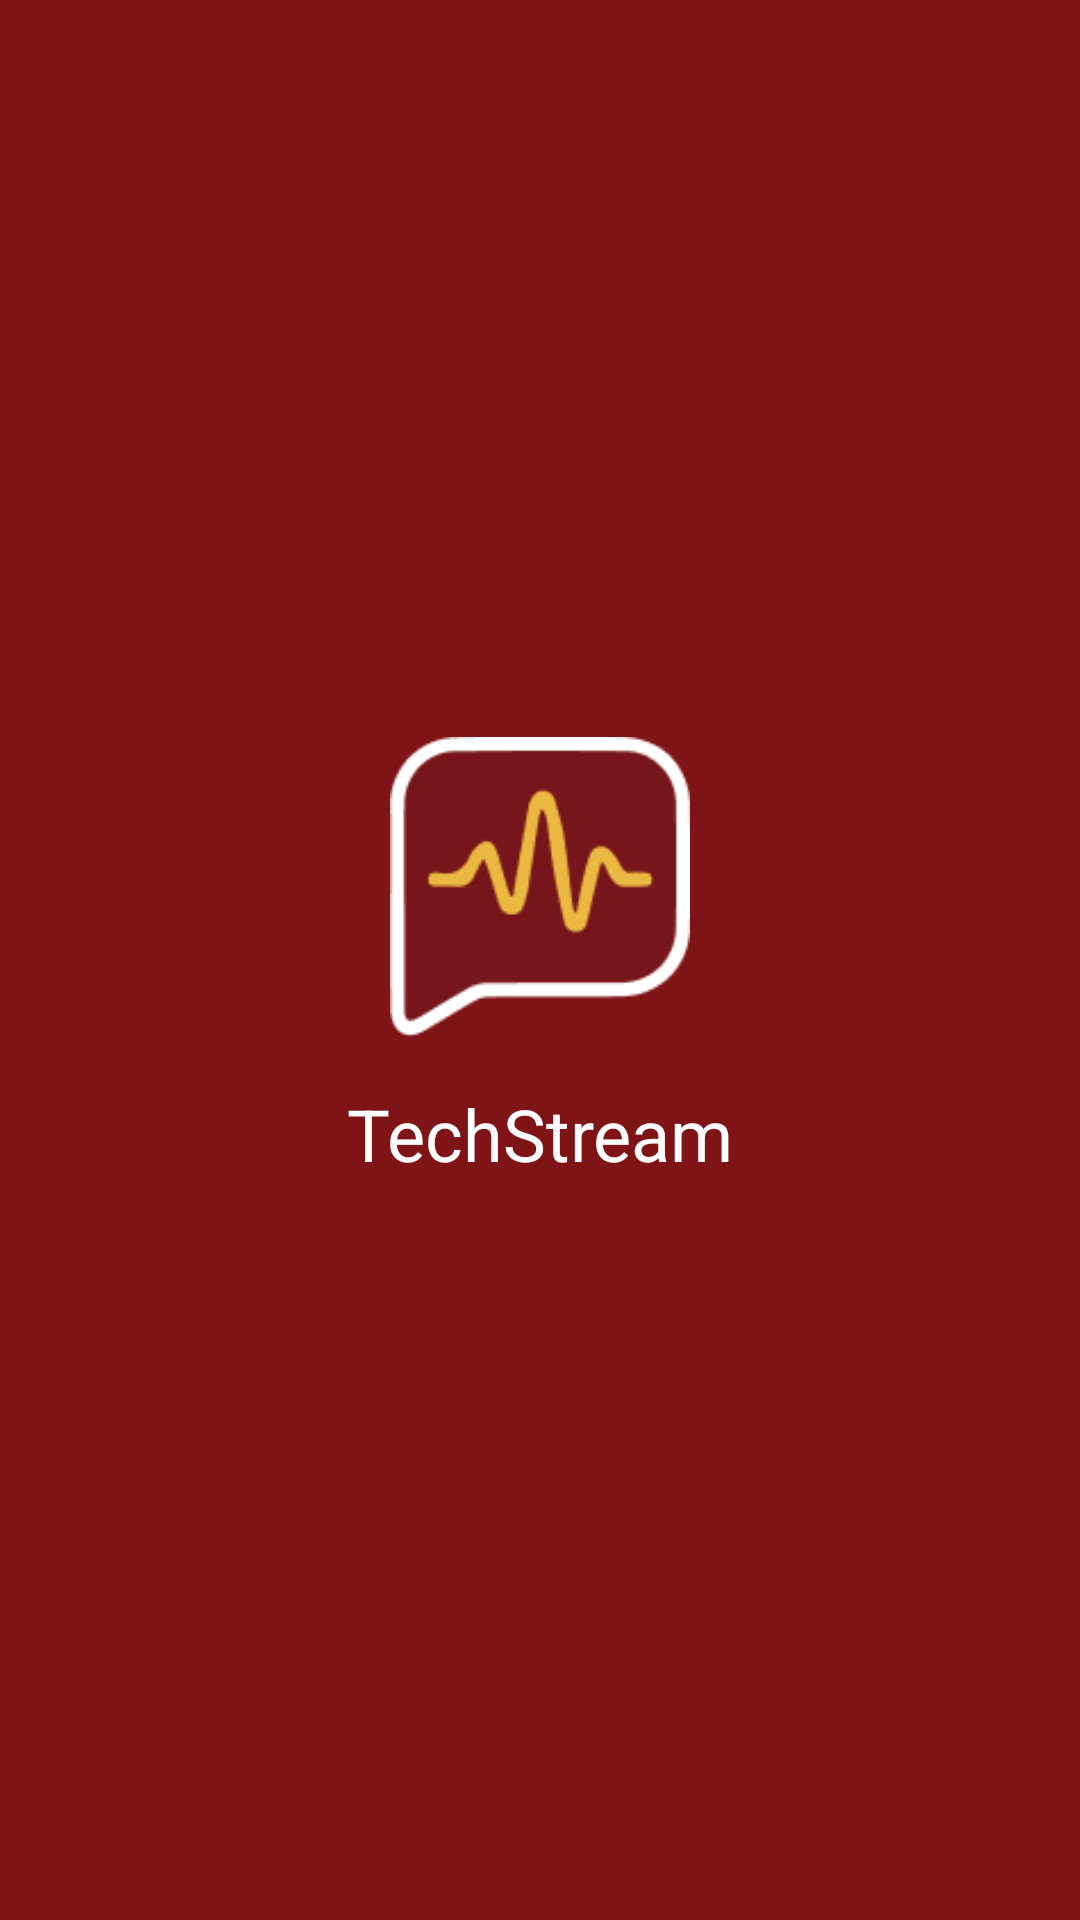

Android layout source for this screen:
<!-- AndroidManifest.xml: application theme Theme.AppCompat.Light.NoActionBar -->
<!-- res/layout/activity_splash.xml -->
<?xml version="1.0" encoding="utf-8"?>
<LinearLayout xmlns:android="http://schemas.android.com/apk/res/android"
    android:layout_width="match_parent"
    android:layout_height="match_parent"
    android:orientation="vertical"
    android:background="#7F1416"
    android:gravity="center">

    <ImageView
        android:layout_width="100dp"
        android:layout_height="100dp"
        android:src="@drawable/techstreamlogo" />

    <TextView
        android:layout_width="wrap_content"
        android:layout_height="wrap_content"
        android:text="TechStream"
        android:textSize="24sp"
        android:textColor="#FFFFFF"
        android:layout_marginTop="16dp"/>
</LinearLayout>
<!-- resources referenced by this layout -->
<resources>
  <!-- drawable techstreamlogo: png bitmap (drawable, 3950 bytes) -->
</resources>
